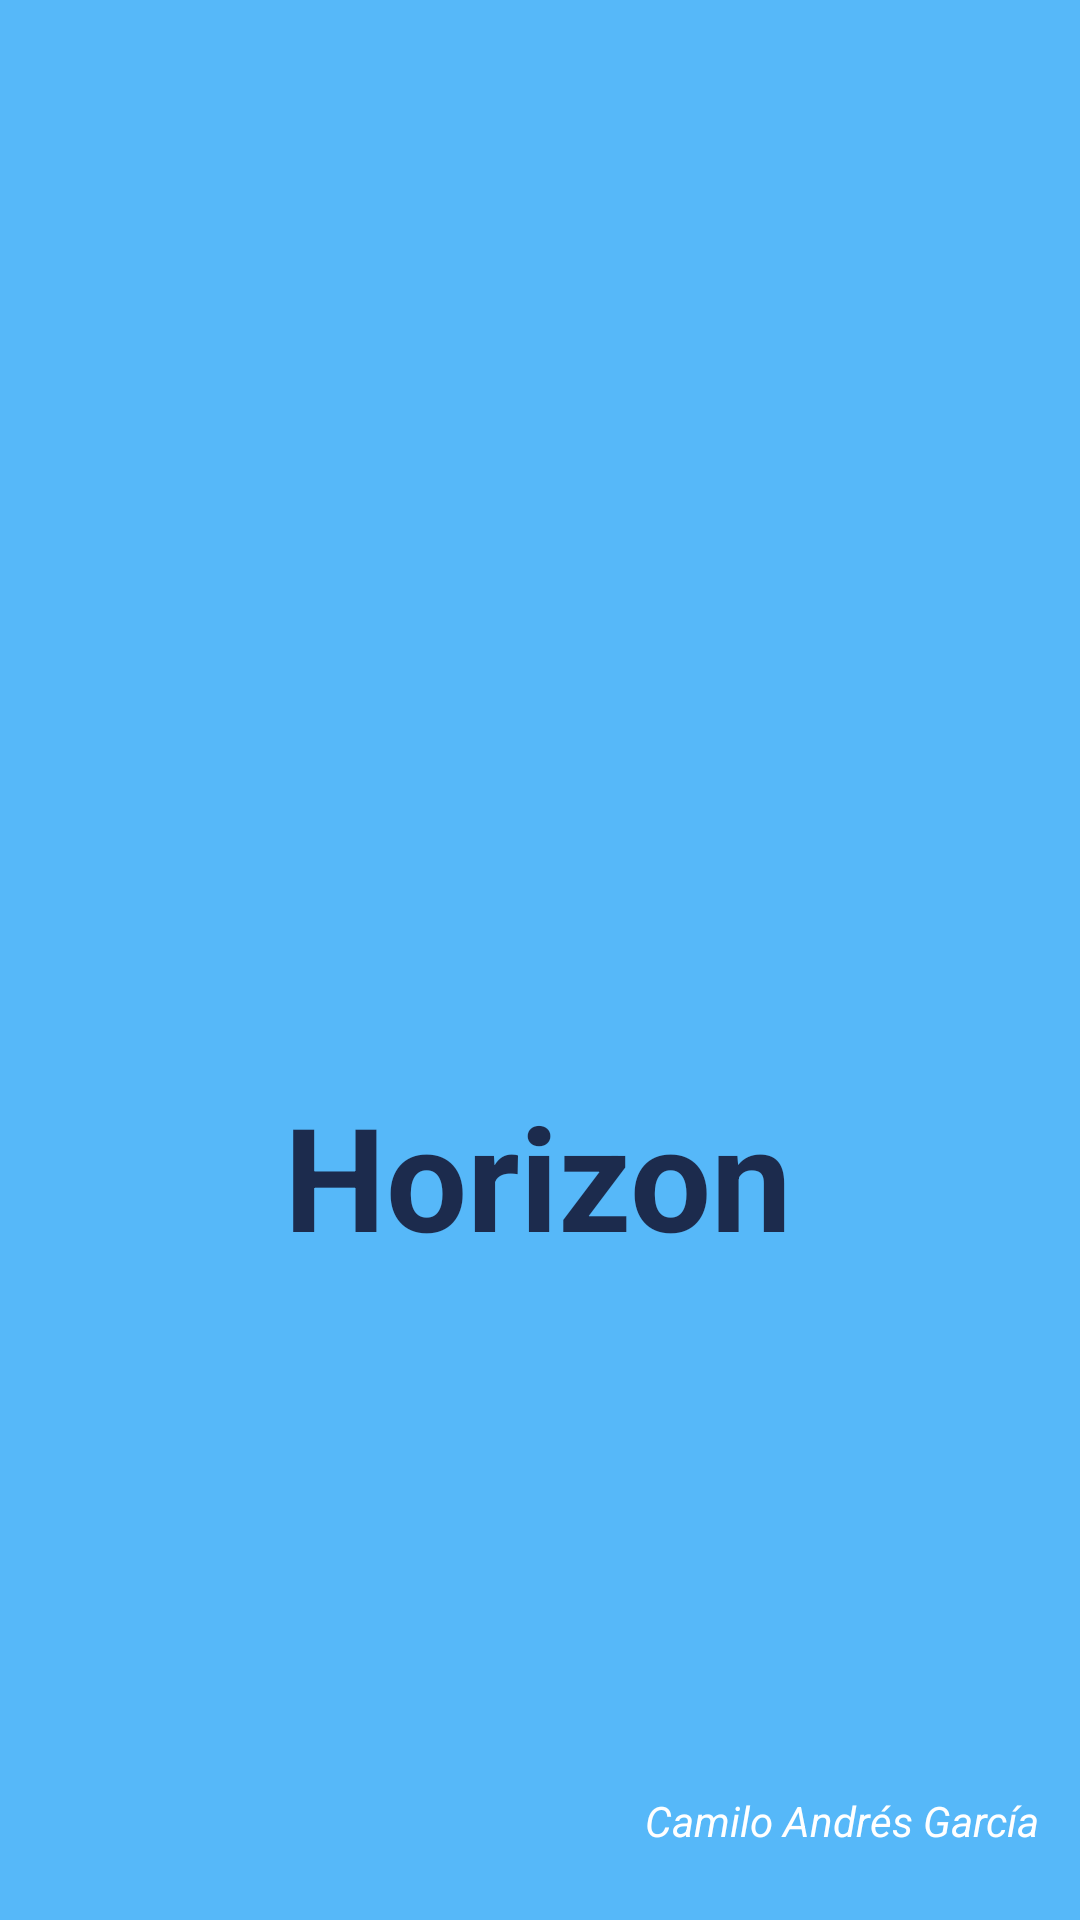

Produce the Android XML layout that renders to this screen, including the resource entries it uses.
<!-- AndroidManifest.xml: application theme Base.Theme.MyApplication -->
<!-- res/layout/activity_splash.xml -->
<?xml version="1.0" encoding="utf-8"?>
<androidx.constraintlayout.widget.ConstraintLayout xmlns:android="http://schemas.android.com/apk/res/android"
    xmlns:app="http://schemas.android.com/apk/res-auto"
    xmlns:tools="http://schemas.android.com/tools"
    android:layout_width="match_parent"
    android:layout_height="match_parent"
    android:background="#56B8F9">

    <ImageView
        android:id="@+id/imageView"
        android:layout_width="279dp"
        android:layout_height="257dp"
        app:layout_constraintBottom_toTopOf="@+id/textView"
        app:layout_constraintEnd_toEndOf="parent"
        app:layout_constraintStart_toStartOf="parent"
        app:layout_constraintTop_toTopOf="parent"
        app:layout_constraintVertical_bias="0.637"
        app:srcCompat="@drawable/horizon_icon" />

    <TextView
        android:id="@+id/textView"
        android:layout_width="wrap_content"
        android:layout_height="wrap_content"
        android:text="@string/app_name"
        android:textColor="#1C2B4D"
        android:textSize="48sp"
        android:textStyle="bold"
        app:layout_constraintBottom_toBottomOf="parent"
        app:layout_constraintEnd_toEndOf="parent"
        app:layout_constraintHorizontal_bias="0.497"
        app:layout_constraintStart_toStartOf="parent"
        app:layout_constraintTop_toTopOf="parent"
        app:layout_constraintVertical_bias="0.625" />

    <TextView
        android:id="@+id/textView2"
        android:layout_width="wrap_content"
        android:layout_height="wrap_content"
        android:text="@string/my_name"
        android:textAlignment="center"
        android:textColor="#FFFFFF"
        android:textStyle="italic"
        app:layout_constraintBottom_toBottomOf="parent"
        app:layout_constraintEnd_toEndOf="parent"
        app:layout_constraintHorizontal_bias="0.942"
        app:layout_constraintStart_toStartOf="parent"
        app:layout_constraintTop_toTopOf="parent"
        app:layout_constraintVertical_bias="0.962" />

    <androidx.constraintlayout.widget.Barrier
        android:id="@+id/barrier2"
        android:layout_width="wrap_content"
        android:layout_height="wrap_content"
        app:barrierDirection="left" />

    <androidx.constraintlayout.widget.Barrier
        android:id="@+id/barrier3"
        android:layout_width="wrap_content"
        android:layout_height="wrap_content"
        app:barrierDirection="left" />

    <androidx.constraintlayout.widget.Guideline
        android:id="@+id/guideline"
        android:layout_width="wrap_content"
        android:layout_height="wrap_content"
        android:orientation="vertical"
        app:layout_constraintGuide_begin="-46dp" />

</androidx.constraintlayout.widget.ConstraintLayout>
<!-- resources referenced by this layout -->
<resources>
  <string name="app_name">Horizon</string>
  <string name="my_name">Camilo Andrés García</string>
  <style name="Base.Theme.MyApplication" parent="Theme.Material3.Light.NoActionBar">
          
          <item name="android:statusBarColor">#1C2B4D</item>
          <item name="android:windowLightStatusBar">true</item>
      </style>
</resources>
